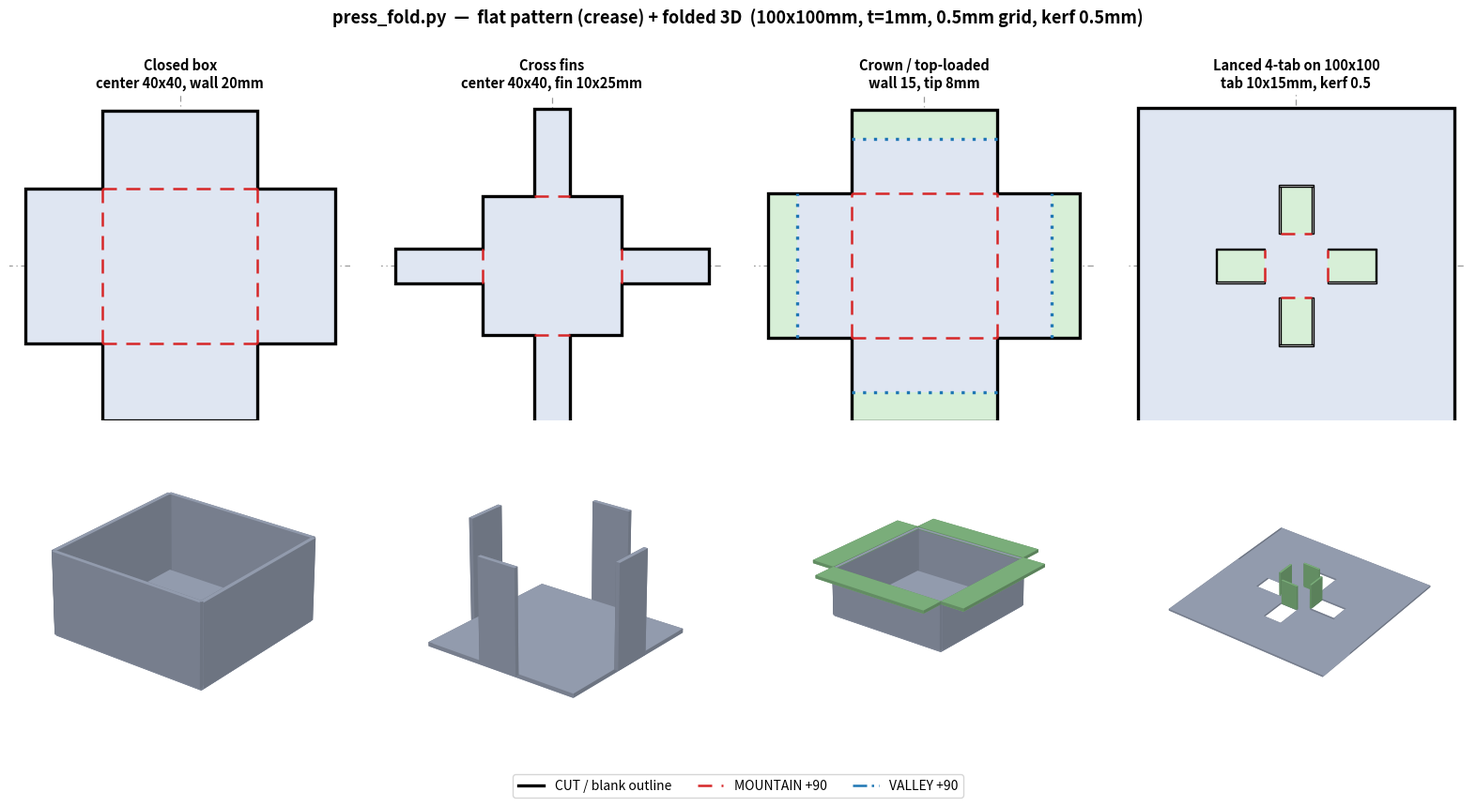

Source code (Python): (Note: this script raises an exception after producing the figure.)
#!/usr/bin/env python3
# -*- coding: utf-8 -*-
"""
press_fold.py
=============
Rigid-origami (press-type antenna) fold engine + DFM grid/kerf model.

Modified version:
  - Added per-face `hole_walls` option so fillet regions do not draw extra vertical walls.
  - Added VIS_EPS for PCB rendering to avoid coplanar z-fighting with folded legs.
  - Kept original geometry/fold logic mostly unchanged.

Physical spec (locked):
  plate      100 x 100 mm
  thickness  1 mm
  grid       0.5 mm pitch  -> 200 x 200 cells
  min feature 0.5 mm  on BOTH polarities (metal >= 0.5  AND  gap >= 0.5)
  cut kerf   0.5 mm  (a cut removes a 0.5 mm-wide strip; a U-lance frees a tab
                      whose opening = tab footprint + kerf on the 3 cut sides)
  folds      90 deg only, on grid edges

A design is just (faces, folds):
  faces[i] = dict(rect=(x0,x1,y0,y1), holes=[...], col=rgb)
  folds    = [(parent, child, (Ax,Ay,Bx,By), theta_deg), ...]   line in FLAT coords
The engine folds the flat pattern by rotating each child face about its hinge.
"""
import numpy as np
from mpl_toolkits.mplot3d.art3d import Poly3DCollection

# ---- locked physical constants (mm) ----
PLATE = 100.0
GRID  = 0.5
THICK = 1.0
KERF  = 0.5
BEND_R = 1.0     # min bend radius (mm) ~ 1 x sheet thickness for a 90 deg press
VIS_EPS = 0.05   # visualization-only tiny gap to avoid Matplotlib z-fighting

STEEL = np.array([0.66, 0.70, 0.78])
TABC  = np.array([0.55, 0.78, 0.55])
FR4   = np.array([0.14, 0.45, 0.22])   # PCB substrate (green)
LIGHT = np.array([0.4, 0.5, 0.78]); LIGHT = LIGHT / np.linalg.norm(LIGHT)
AMB, DIF = 0.42, 0.58
MTN, VAL = "#d62728", "#1f77b4"   # mountain / valley fold colours (2D crease)


def q(v):
    """snap a length to the 0.5 mm grid."""
    return round(v / GRID) * GRID


def rot_axis(d, deg):
    d = np.asarray(d, float)
    d = d / np.linalg.norm(d)
    x, y, z = d
    th = np.radians(deg)
    c, s = np.cos(th), np.sin(th)
    C = 1 - c
    return np.array([[c+x*x*C,   x*y*C-z*s, x*z*C+y*s],
                     [y*x*C+z*s, c+y*y*C,   y*z*C-x*s],
                     [z*x*C-y*s, z*y*C+x*s, c+z*z*C]])


def rect_minus(r, h):
    a0, a1, b0, b1 = r
    c0, c1, d0, d1 = h
    ix0, ix1 = max(a0, c0), min(a1, c1)
    iy0, iy1 = max(b0, d0), min(b1, d1)
    if ix0 >= ix1 or iy0 >= iy1:
        return [r]
    out = []
    if b0 < iy0:
        out.append((a0, a1, b0, iy0))
    if iy1 < b1:
        out.append((a0, a1, iy1, b1))
    if a0 < ix0:
        out.append((a0, ix0, iy0, iy1))
    if ix1 < a1:
        out.append((ix1, a1, iy0, iy1))
    return out


class Design:
    def __init__(self, faces, folds, root=0):
        self.faces = faces
        self.folds = folds
        self.root = root
        self.kids = {}
        for p, c, line, th in folds:
            self.kids.setdefault(p, []).append((c, line, th))
        self.tf = [None] * len(faces)
        self._assign(root, np.eye(3), np.zeros(3))

    def _assign(self, i, M, t):
        self.tf[i] = (M, t)
        for c, (Ax, Ay, Bx, By), th in self.kids.get(i, []):
            A = M @ np.array([Ax, Ay, 0.0]) + t
            B = M @ np.array([Bx, By, 0.0]) + t
            R = rot_axis(B - A, th)
            self._assign(c, R @ M, R @ (t - A) + A)

    def _map(self, i, u, v):
        M, t = self.tf[i]
        return M @ np.array([u, v, 0.0]) + t

    def _normal(self, i):
        M, _ = self.tf[i]
        n = M @ np.array([0, 0, 1.0])
        return n / np.linalg.norm(n)

    def quads(self, thick=THICK):
        """
        Return rendered quads.

        `holes` controls which regions are removed from the face.
        `hole_walls` optionally controls which holes get vertical wall faces.

        For bend-fillet examples, `holes` may include auxiliary bend openings.
        If every auxiliary opening draws a wall, the fillet and hole wall overlap.
        """
        out = []
        for i, f in enumerate(self.faces):
            rect = f['rect']
            holes = f.get('holes', [])
            hole_walls = f.get('hole_walls', holes)
            rgb = f.get('col', STEEL)
            n = self._normal(i)
            off = 0.5 * thick * n

            def top(u, v):
                return self._map(i, u, v) + off

            def bot(u, v):
                return self._map(i, u, v) - off

            tiles = [rect]
            for h in holes:
                nt = []
                for r in tiles:
                    nt += rect_minus(r, h)
                tiles = nt

            for (x0, x1, y0, y1) in tiles:
                if x1 - x0 <= 1e-9 or y1 - y0 <= 1e-9:
                    continue
                out.append(([top(x0, y0), top(x1, y0), top(x1, y1), top(x0, y1)], rgb))
                out.append(([bot(x0, y0), bot(x1, y0), bot(x1, y1), bot(x0, y1)], rgb))

            def walls(x0, x1, y0, y1):
                for (p, qq) in [((x0, y0), (x1, y0)),
                                ((x1, y0), (x1, y1)),
                                ((x1, y1), (x0, y1)),
                                ((x0, y1), (x0, y0))]:
                    out.append(([top(*p), top(*qq), bot(*qq), bot(*p)], rgb))

            walls(*rect)

            # 수정 포인트:
            # 원래는 모든 holes에 대해 walls를 그림.
            # 이제는 face가 hole_walls를 따로 갖고 있으면 그것만 벽으로 그림.
            for h in hole_walls:
                walls(*h)

        return out

    def bbox_xy(self):
        """flat-pattern bounding box (for fit checking)."""
        xs, ys = [], []
        for f in self.faces:
            x0, x1, y0, y1 = f['rect']
            xs += [x0, x1]
            ys += [y0, y1]
        return min(xs), max(xs), min(ys), max(ys)


def _newell(v):
    n = np.zeros(3)
    m = len(v)
    for i in range(m):
        a = np.asarray(v[i], float)
        b = np.asarray(v[(i+1) % m], float)
        n[0] += (a[1]-b[1])*(a[2]+b[2])
        n[1] += (a[2]-b[2])*(a[0]+b[0])
        n[2] += (a[0]-b[0])*(a[1]+b[1])
    nn = np.linalg.norm(n)
    return n / nn if nn > 1e-12 else n


def plus_perim(a, hw, L):
    """outline of a Greek-cross net: square half-size a, arm half-width hw, arm length L."""
    return [(-hw,-a-L),(hw,-a-L),(hw,-a),(a,-a),(a,-hw),(a+L,-hw),(a+L,hw),(a,hw),(a,a),
            (hw,a),(hw,a+L),(-hw,a+L),(-hw,a),(-a,a),(-a,hw),(-a-L,hw),(-a-L,-hw),(-a,-hw),(-a,-a),(-hw,-a)]


def draw_crease(ax, design, sym_axes=True, pad=4.0):
    """Draw the 2D flat pattern (crease pattern) for a design with .meta."""
    from matplotlib.patches import Rectangle, Polygon

    m = design.meta
    for f in design.faces:
        x0, x1, y0, y1 = f['rect']
        green = np.allclose(f.get('col', STEEL), TABC)
        ax.add_patch(Rectangle((x0, y0), x1-x0, y1-y0,
                               fc=("#d7efd7" if green else "#dfe6f2"),
                               ec='none', zorder=1))

    xs = [p[0] for p in m['perim']]
    ys = [p[1] for p in m['perim']]
    if sym_axes:
        mx = max(max(map(abs, xs)), max(map(abs, ys))) * 1.12
        ax.plot([-mx, mx], [0, 0], color="#9a9a9a", lw=0.9, ls=(0, (5, 3, 1, 3)), zorder=0)
        ax.plot([0, 0], [-mx, mx], color="#9a9a9a", lw=0.9, ls=(0, (5, 3, 1, 3)), zorder=0)

    ax.add_patch(Polygon(m['perim'], closed=True, fill=False, ec='k', lw=2.4, zorder=4))

    for (x0, x1, y0, y1) in m.get('cuts', []):
        ax.add_patch(Rectangle((x0, y0), x1-x0, y1-y0,
                               fc='white', ec='k', lw=1.0, zorder=5))

    for (Ax, Ay, Bx, By), mv in m['folds2d']:
        col = MTN if mv == 'M' else VAL
        ls = (0, (6, 4)) if mv == 'M' else (0, (1, 2.5))
        lw = 1.8 if mv == 'M' else 2.4
        ax.plot([Ax, Bx], [Ay, By], color=col, lw=lw, ls=ls, zorder=6)

    ax.set_xlim(min(xs)-pad, max(xs)+pad)
    ax.set_ylim(min(ys)-pad, max(ys)+pad)
    ax.set_aspect('equal')
    ax.set_xticks([])
    ax.set_yticks([])
    for s in ax.spines.values():
        s.set_visible(False)


def _box_quads(b, rgb):
    """Six face quads of an axis-aligned box."""
    x0, x1, y0, y1, z0, z1 = b
    F = [[(x0,y0,z0),(x1,y0,z0),(x1,y1,z0),(x0,y1,z0)],
         [(x0,y0,z1),(x1,y0,z1),(x1,y1,z1),(x0,y1,z1)],
         [(x0,y0,z0),(x1,y0,z0),(x1,y0,z1),(x0,y0,z1)],
         [(x0,y1,z0),(x1,y1,z0),(x1,y1,z1),(x0,y1,z1)],
         [(x0,y0,z0),(x0,y1,z0),(x0,y1,z1),(x0,y0,z1)],
         [(x1,y0,z0),(x1,y1,z0),(x1,y1,z1),(x1,y0,z1)]]
    return [(f, rgb) for f in F]


def pcb_box(plate_size=PLATE, top_z=0.0, thick=1.6, color=FR4):
    """Return quad list for a PCB substrate box sitting under top_z."""
    P = plate_size / 2.0
    return _box_quads((-P, P, -P, P, top_z-thick, top_z), color)


def _shade_quads(quads):
    polys, cols, pts = [], [], []
    for verts, rgb in quads:
        f = AMB + DIF * abs(float(np.dot(_newell(verts), LIGHT)))
        polys.append(verts)
        cols.append(tuple(np.clip(np.asarray(rgb) * f, 0, 1)))
        pts += [np.asarray(p, float) for p in verts]
    return polys, cols, pts


def _set_axes_equal_from_pts(ax, pts, view):
    P = np.array(pts)
    lo = P.min(0)
    hi = P.max(0)
    c = (lo + hi) / 2
    r = (hi - lo).max() / 2 * 1.08

    ax.set_xlim(c[0]-r, c[0]+r)
    ax.set_ylim(c[1]-r, c[1]+r)
    ax.set_zlim(c[2]-r, c[2]+r)
    ax.set_box_aspect((1, 1, 1))
    ax.view_init(elev=view[0], azim=view[1])
    ax.set_axis_off()


def render_assembly(ax, design, extras=(), view=(26, -52), thick=THICK):
    """
    Render a Design plus extra quads.

    수정 포인트:
      - PCB/extras와 folded metal을 별도 collection으로 그림.
      - 큰 PCB 면과 작은 leg/fillet 면의 depth sort 깨짐을 조금 줄임.
    """
    main_quads = list(design.quads(thick))
    extra_quads = list(extras)

    all_pts = []

    for quads in [extra_quads, main_quads]:
        if not quads:
            continue
        polys, cols, pts = _shade_quads(quads)
        all_pts += pts

        pc = Poly3DCollection(polys, facecolors=cols, edgecolor='none')
        pc.set_zsort('average')
        ax.add_collection3d(pc)

    _set_axes_equal_from_pts(ax, all_pts, view)


def render(ax, design, view=(26, -52), thick=THICK):
    quads = design.quads(thick)
    polys, cols, pts = _shade_quads(quads)

    pc = Poly3DCollection(polys, facecolors=cols, edgecolor='none')
    pc.set_zsort('average')
    ax.add_collection3d(pc)

    _set_axes_equal_from_pts(ax, pts, view)


# =====================================================================
#  Kerf-aware U-lance: free a tab
# =====================================================================
def lance(direction, inner, length, width, kerf=KERF):
    """
    Return (tab_rect, plate_hole_rect, fold_line, theta) for a tab folded up.
    direction in {'+x','-x','+y','-y'}; inner = fold distance from centre.
    """
    hw = width / 2.0

    if direction == '+x':
        tab = (inner, inner+length, -hw, hw)
        hole = (inner, inner+length+kerf, -hw-kerf, hw+kerf)
        return tab, hole, (inner, -hw, inner, hw), -90

    if direction == '-x':
        tab = (-inner-length, -inner, -hw, hw)
        hole = (-inner-length-kerf, -inner, -hw-kerf, hw+kerf)
        return tab, hole, (-inner, -hw, -inner, hw), +90

    if direction == '+y':
        tab = (-hw, hw, inner, inner+length)
        hole = (-hw-kerf, hw+kerf, inner, inner+length+kerf)
        return tab, hole, (-hw, inner, hw, inner), +90

    if direction == '-y':
        tab = (-hw, hw, -inner-length, -inner)
        hole = (-hw-kerf, hw+kerf, -inner-length-kerf, -inner)
        return tab, hole, (-hw, -inner, hw, -inner), -90

    raise ValueError(direction)


# =====================================================================
#  Example designs
# =====================================================================
def closed_box(a=20.0, h=20.0):
    F = [
        dict(rect=(-a,a,-a,a)),
        dict(rect=(a,a+h,-a,a)),
        dict(rect=(-a-h,-a,-a,a)),
        dict(rect=(-a,a,a,a+h)),
        dict(rect=(-a,a,-a-h,-a)),
    ]

    fo = [
        (0,1,(a,-a,a,a),-90),
        (0,2,(-a,-a,-a,a),+90),
        (0,3,(-a,a,a,a),+90),
        (0,4,(-a,-a,a,-a),-90),
    ]

    d = Design(F, fo)
    d.meta = dict(
        perim=plus_perim(a, a, h),
        cuts=[],
        folds2d=[(f[2], 'M') for f in fo],
    )
    return d


def cross_fins(a=20.0, hw=5.0, h=25.0):
    F = [
        dict(rect=(-a,a,-a,a)),
        dict(rect=(a,a+h,-hw,hw)),
        dict(rect=(-a-h,-a,-hw,hw)),
        dict(rect=(-hw,hw,a,a+h)),
        dict(rect=(-hw,hw,-a-h,-a)),
    ]

    fo = [
        (0,1,(a,-hw,a,hw),-90),
        (0,2,(-a,-hw,-a,hw),+90),
        (0,3,(-hw,a,hw,a),+90),
        (0,4,(-hw,-a,hw,-a),-90),
    ]

    d = Design(F, fo)
    d.meta = dict(
        perim=plus_perim(a, hw, h),
        cuts=[],
        folds2d=[(f[2], 'M') for f in fo],
    )
    return d


def crown(a=20.0, wall=15.0, tip=8.0):
    L = wall + tip

    F = [
        dict(rect=(-a,a,-a,a)),
        dict(rect=(a,a+wall,-a,a)),
        dict(rect=(-a-wall,-a,-a,a)),
        dict(rect=(-a,a,a,a+wall)),
        dict(rect=(-a,a,-a-wall,-a)),
        dict(rect=(a+wall,a+L,-a,a), col=TABC),
        dict(rect=(-a-L,-a-wall,-a,a), col=TABC),
        dict(rect=(-a,a,a+wall,a+L), col=TABC),
        dict(rect=(-a,a,-a-L,-a-wall), col=TABC),
    ]

    fo = [
        (0,1,(a,-a,a,a),-90),
        (0,2,(-a,-a,-a,a),+90),
        (0,3,(-a,a,a,a),+90),
        (0,4,(-a,-a,a,-a),-90),
        (1,5,(a+wall,-a,a+wall,a),+90),
        (2,6,(-a-wall,-a,-a-wall,a),-90),
        (3,7,(-a,a+wall,a,a+wall),-90),
        (4,8,(-a,-a-wall,a,-a-wall),+90),
    ]

    d = Design(F, fo)
    d.meta = dict(
        perim=plus_perim(a, a, L),
        cuts=[],
        folds2d=[(f[2], 'M' if i < 4 else 'V') for i, f in enumerate(fo)],
    )
    return d


def planar_on_pcb(plate=PLATE, leg_inner=35.0, leg_len=8.0, leg_w=6.0, bend_r=BEND_R):
    """
    Planar radiator with 4 lanced U-tabs folded DOWN to land on a PCB below.

    수정 포인트:
      - holes에는 U-lance opening + bend relief 둘 다 넣음.
      - 단, 3D 벽은 hole 전체가 아니라 kerf strip에 대해서만 그림.
      - 그래서 fillet 주변의 이상한 수직벽 중복이 줄어듦.
    """
    P = plate / 2.0
    hw = leg_w / 2.0

    holes = []
    legfaces = []
    folds = []
    cuts = []
    folds2d = []

    for k, dirn in enumerate(['+x', '-x', '+y', '-y']):
        tab, hole, line, th_up = lance(dirn, leg_inner, leg_len, leg_w)

        kerf_strips = rect_minus(hole, tab)
        cuts += kerf_strips

        if dirn == '+x':
            tab2 = (tab[0]+bend_r, tab[1], tab[2], tab[3])
            bend_ext = (leg_inner-bend_r, leg_inner, -hw, hw)

        elif dirn == '-x':
            tab2 = (tab[0], tab[1]-bend_r, tab[2], tab[3])
            bend_ext = (-leg_inner, -leg_inner+bend_r, -hw, hw)

        elif dirn == '+y':
            tab2 = (tab[0], tab[1], tab[2]+bend_r, tab[3])
            bend_ext = (-hw, hw, leg_inner-bend_r, leg_inner)

        else:  # '-y'
            tab2 = (tab[0], tab[1], tab[2], tab[3]-bend_r)
            bend_ext = (-hw, hw, -leg_inner, -leg_inner+bend_r)

        holes.append(hole)
        holes.append(bend_ext)

        legfaces.append(dict(rect=tab2, col=TABC))

        # NEGATE -> fold DOWN
        folds.append((0, 1+k, line, -th_up))

        # valley = down toward PCB
        folds2d.append((line, 'V'))

    faces = [
        dict(
            rect=(-P, P, -P, P),
            holes=holes,
            hole_walls=cuts,   # 중요 수정
        )
    ] + legfaces

    d = Design(faces, folds)
    d.meta = dict(
        perim=[(-P,-P),(P,-P),(P,P),(-P,P)],
        cuts=cuts,
        folds2d=folds2d,
        leg_drop=leg_len,
        bend_r=bend_r,
        plate=plate,
    )
    return d


def bend_fillet_extras(design, r=None, t=None, N=10):
    """
    Generate quarter-cylindrical fillet patches for every fold in a design.
    Returns a list of (verts, rgb) quads for render_assembly's extras.
    """
    if r is None:
        r = BEND_R
    if t is None:
        t = THICK

    extras = []

    for parent, child, line, theta in design.folds:
        Ax, Ay, Bx, By = line

        Mp, tp = design.tf[parent]
        A3 = Mp @ np.array([Ax, Ay, 0.0]) + tp
        B3 = Mp @ np.array([Bx, By, 0.0]) + tp
        u_axis = B3 - A3

        hd = np.array([Bx-Ax, By-Ay, 0.0], float)
        hd /= np.linalg.norm(hd)

        perp = np.array([-hd[1], hd[0], 0.0])

        pr = design.faces[parent]['rect']
        cf = np.array([
            (pr[0]+pr[1])/2 - (Ax+Bx)/2,
            (pr[2]+pr[3])/2 - (Ay+By)/2,
            0.0,
        ])

        v_par_flat = perp * (1.0 if np.dot(cf, perp) > 0 else -1.0)
        v_par_3d = Mp @ v_par_flat

        R = rot_axis(u_axis, theta)
        n_bend_3d = R @ (Mp @ (-v_par_flat))

        bA = A3 + r * v_par_3d + r * n_bend_3d
        bB = B3 + r * v_par_3d + r * n_bend_3d

        ath = np.radians(abs(theta))
        ro = r + t / 2.0
        ri = max(r - t / 2.0, 0.01)

        # bend region is continuous radiator metal -> match parent colour
        col = design.faces[parent].get('col', STEEL)

        for i in range(N):
            a0 = ath * i / N
            a1 = ath * (i + 1) / N

            o0 = -n_bend_3d * np.cos(a0) - v_par_3d * np.sin(a0)
            o1 = -n_bend_3d * np.cos(a1) - v_par_3d * np.sin(a1)

            # outer convex strip
            extras.append((
                [tuple(bA + ro*o0), tuple(bB + ro*o0),
                 tuple(bB + ro*o1), tuple(bA + ro*o1)],
                col
            ))

            # inner concave strip
            extras.append((
                [tuple(bA + ri*o0), tuple(bB + ri*o0),
                 tuple(bB + ri*o1), tuple(bA + ri*o1)],
                col
            ))

            # end cap A
            extras.append((
                [tuple(bA + ri*o0), tuple(bA + ro*o0),
                 tuple(bA + ro*o1), tuple(bA + ri*o1)],
                col
            ))

            # end cap B
            extras.append((
                [tuple(bB + ri*o0), tuple(bB + ro*o0),
                 tuple(bB + ro*o1), tuple(bB + ri*o1)],
                col
            ))

    return extras


def lanced_tabs(plate=PLATE, inner=10.0, length=15.0, width=10.0):
    P = plate / 2.0

    holes = []
    tabfaces = []
    folds = []
    cuts = []
    folds2d = []

    for k, ddirec in enumerate(['+x', '-x', '+y', '-y']):
        tab, hole, line, th = lance(ddirec, inner, length, width)

        holes.append(hole)
        tabfaces.append(dict(rect=tab, col=TABC))
        folds.append((0, 1+k, line, th))

        cuts += rect_minus(hole, tab)
        folds2d.append((line, 'M'))

    faces = [dict(rect=(-P, P, -P, P), holes=holes)] + tabfaces

    d = Design(faces, folds)
    d.meta = dict(
        perim=[(-P,-P),(P,-P),(P,P),(-P,P)],
        cuts=cuts,
        folds2d=folds2d,
    )
    return d


if __name__ == "__main__":
    import matplotlib
    matplotlib.use("Agg")
    import matplotlib.pyplot as plt
    from matplotlib.lines import Line2D

    cases = [
        ("Closed box\ncenter 40x40, wall 20mm", closed_box(), (26, -52)),
        ("Cross fins\ncenter 40x40, fin 10x25mm", cross_fins(), (24, -52)),
        ("Crown / top-loaded\nwall 15, tip 8mm", crown(), (24, -52)),
        ("Lanced 4-tab on 100x100\ntab 10x15mm, kerf 0.5", lanced_tabs(), (34, -54)),
    ]

    fig = plt.figure(figsize=(16, 8.6))

    for j, (name, d, vw) in enumerate(cases):
        axc = fig.add_subplot(2, 4, j+1)
        draw_crease(axc, d)
        axc.set_title(name, fontsize=10.5, fontweight="bold")

        ax3 = fig.add_subplot(2, 4, j+5, projection="3d")
        render(ax3, d, view=vw)

        x0, x1, y0, y1 = d.bbox_xy()
        fits = "fits" if (x1-x0 <= PLATE and y1-y0 <= PLATE) else "TOO BIG"
        print(f"{name.splitlines()[0]:18s} flat bbox = {x1-x0:.1f} x {y1-y0:.1f} mm  [{fits}]")

    leg = [
        Line2D([0],[0], color='k', lw=2.4, label="CUT / blank outline"),
        Line2D([0],[0], color=MTN, lw=1.8, ls=(0,(6,4)), label="MOUNTAIN +90"),
        Line2D([0],[0], color=VAL, lw=1.8, ls=(0,(6,2,1,2)), label="VALLEY +90"),
    ]

    fig.legend(
        handles=leg,
        loc="lower center",
        ncol=3,
        fontsize=10,
        frameon=True,
        bbox_to_anchor=(0.5, 0.005),
    )

    fig.suptitle(
        "press_fold.py  —  flat pattern (crease) + folded 3D  "
        "(100x100mm, t=1mm, 0.5mm grid, kerf 0.5mm)",
        fontsize=13,
        fontweight="bold",
        y=0.99,
    )

    fig.tight_layout(rect=[0, 0.04, 1, 0.97])
    fig.savefig("/tmp/press_fold_demo.png", dpi=130, bbox_inches="tight")
    print("saved /tmp/press_fold_demo.png")

    # ------- planar antenna on PCB -------
    d = planar_on_pcb(
        plate=50.0,
        leg_inner=14.0,
        leg_len=8.0,
        leg_w=5.0,
    )

    fig2 = plt.figure(figsize=(15.5, 6.4))

    axc = fig2.add_subplot(1, 3, 1)
    draw_crease(axc, d)

    axc.set_title(
        f"Flat pattern (crease)\n"
        f"radiator {d.meta['plate']:.0f}x{d.meta['plate']:.0f} mm,  4 U-lances",
        fontsize=11,
        fontweight="bold",
    )

    # 수정 포인트:
    # 물리적으로는 leg_drop = 8 mm이지만, 시각화에서는 PCB를 0.05 mm 아래로 내림.
    # leg 끝면과 PCB top이 같은 z에 있으면 Matplotlib 3D에서 z-fighting이 생김.
    pcb = pcb_box(
        plate_size=d.meta['plate'],
        top_z=-d.meta['leg_drop'] - VIS_EPS,
    )

    fillets = bend_fillet_extras(d)

    # isometric view
    ax_iso = fig2.add_subplot(1, 3, 2, projection="3d")
    render_assembly(
        ax_iso,
        d,
        extras=list(pcb) + list(fillets),
        view=(22, -48),
    )

    ax_iso.set_title(
        f"Folded — isometric\n"
        f"radiator floats {d.meta['leg_drop']:.0f} mm above PCB (FR4 1.6 mm)",
        fontsize=11,
        fontweight="bold",
    )

    # near-side view
    ax_side = fig2.add_subplot(1, 3, 3, projection="3d")
    render_assembly(
        ax_side,
        d,
        extras=list(pcb) + list(fillets),
        view=(4, -90),
    )

    ax_side.set_title(
        "Folded — side view\n(thickness, kerf, fillet visible)",
        fontsize=11,
        fontweight="bold",
    )

    leg2 = [
        Line2D([0],[0], color='k', lw=2.4, label="CUT / blank outline"),
        Line2D([0],[0], color=VAL, lw=2.4, ls=(0,(1,2.5)), label="VALLEY -90 (legs fold DOWN)"),
    ]

    fig2.legend(
        handles=leg2,
        loc="lower center",
        ncol=2,
        fontsize=10,
        frameon=True,
        bbox_to_anchor=(0.5, 0.005),
    )

    fig2.suptitle(
        "Planar antenna on PCB  —  50 x 50 mm radiator with 4 lanced legs bent DOWN",
        fontsize=13,
        fontweight="bold",
        y=0.99,
    )

    fig2.tight_layout(rect=[0, 0.05, 1, 0.94])
    fig2.savefig("/tmp/press_fold_planar.png", dpi=130, bbox_inches="tight")
    print("saved /tmp/press_fold_planar.png")
